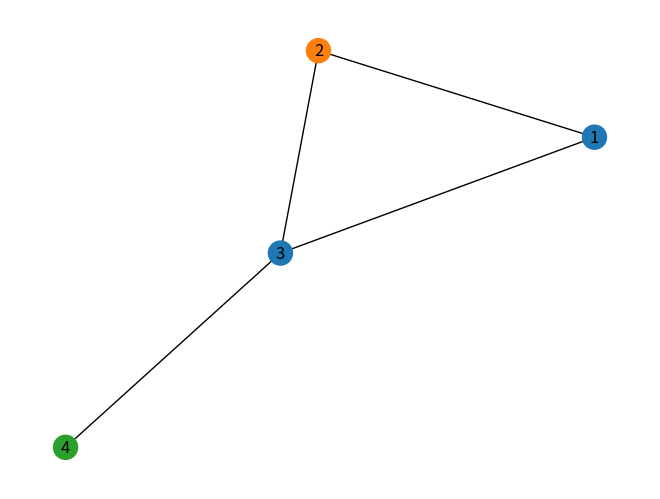

Write Python code to recreate this figure.
import numpy as np
import networkx as nx
import matplotlib.pyplot as plt

G= nx.Graph()
# Hex codes for colors if we draw graph
blue, orange, green = "#1f77b4", "#ff7f0e", "#2ca02c" 
G.add_nodes_from([
    (1, {'color': blue}),
    (2, {'color': orange}),
    (3, {'color': blue}),
    (4, {'color': green})
])
G.add_edges_from([(1,2), (2,3), (1,3), (3,4)])
A = np.asarray(nx.adjacency_matrix(G).todense())
print(A)

def build_graph_color_label_representation(G, mapping_dict):
    one_hot_idxs = np.array([mapping_dict[v] for v in 
                        nx.get_node_attributes(G, 'color').values()])
    one_hot_encoding = np.zeros((one_hot_idxs.size, len(mapping_dict)))
    one_hot_encoding[
        np.arange(one_hot_idxs.size), one_hot_idxs] = 1
    return one_hot_encoding

X = build_graph_color_label_representation(G, {green: 0, blue: 1, orange: 2})
print(X)

color_map = nx.get_node_attributes(G, 'color').values()
nx.draw(G, with_labels=True, node_color=color_map)
plt.show()
